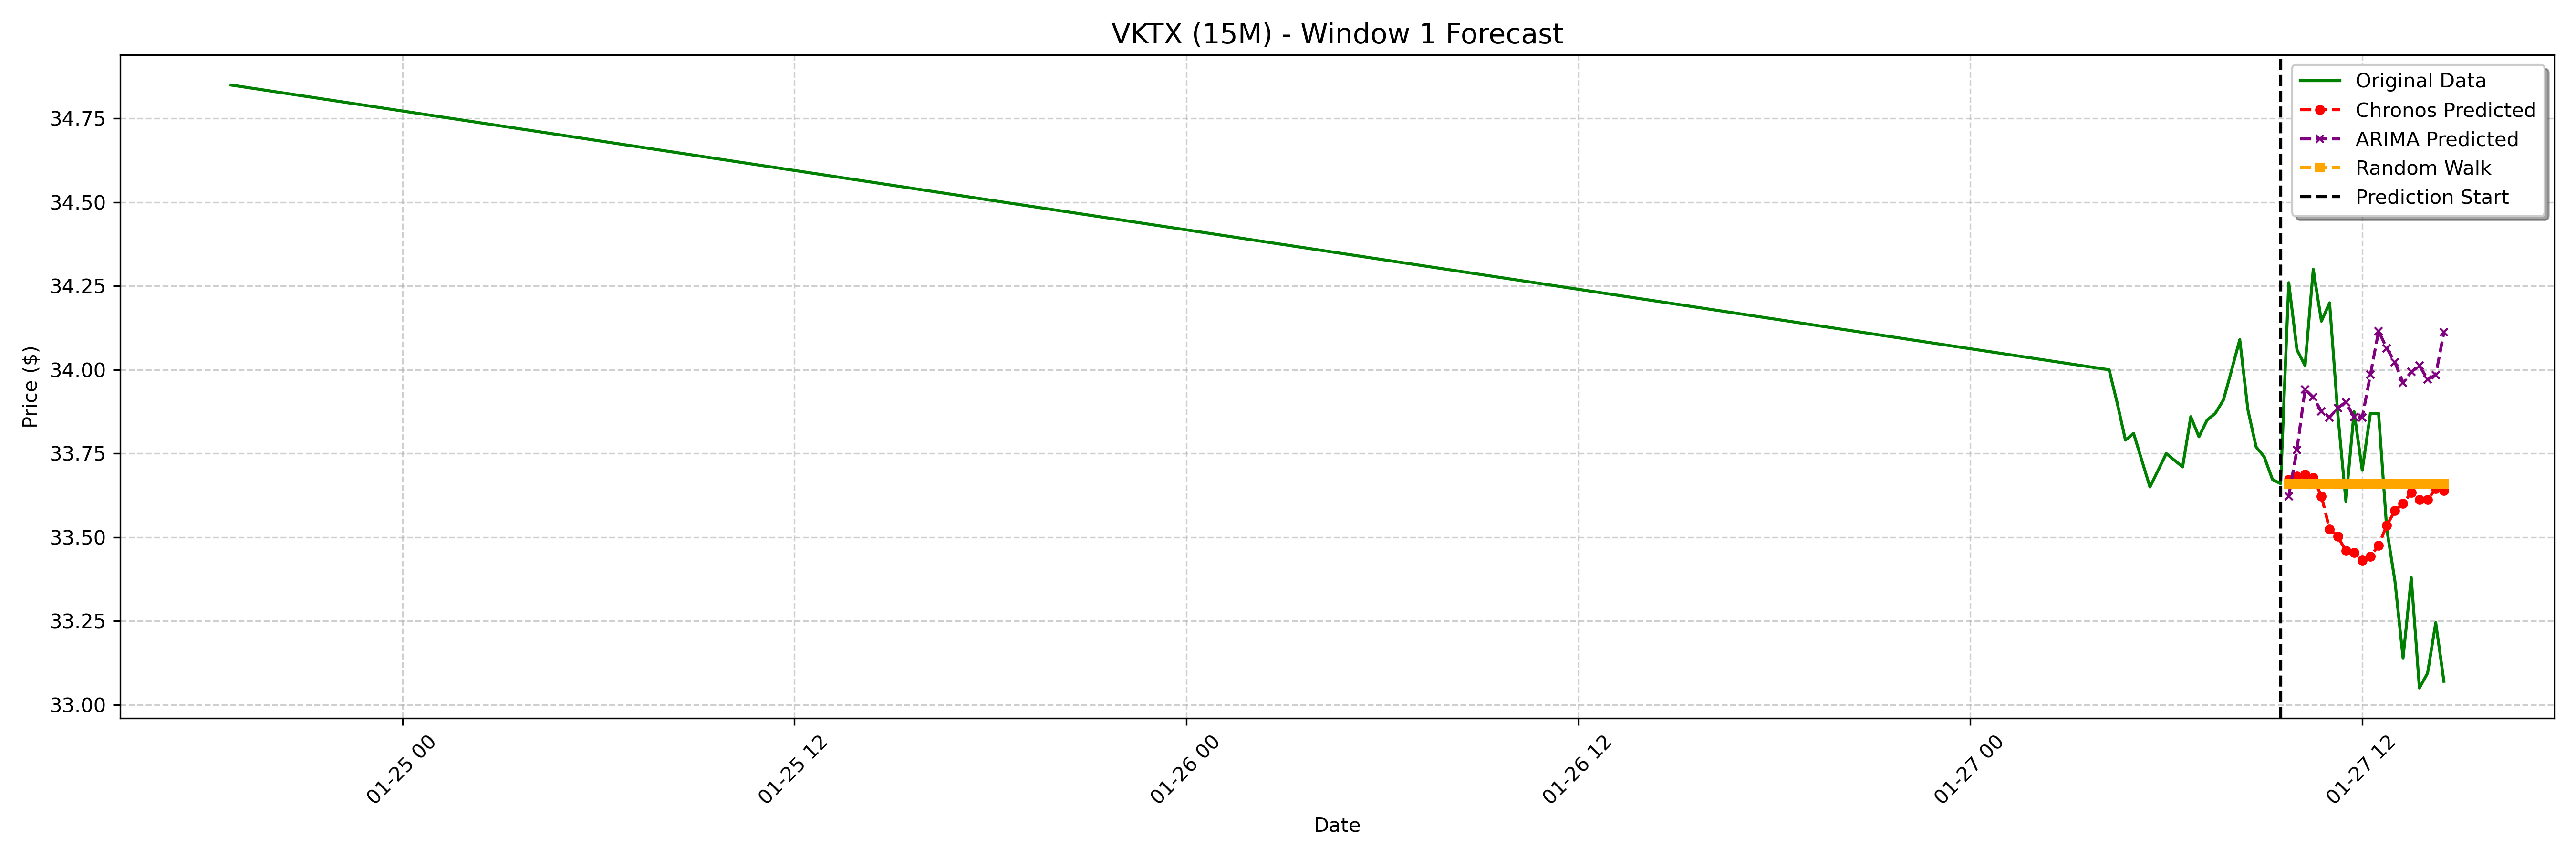

The data file committed next to this chart (first rows):
date, actual, chronos_forecast, arima_forecast, random_walk_forecast
2025-01-27 09:45:00-05:00, 34.26, 33.67, 33.62, 33.66
2025-01-27 10:00:00-05:00, 34.06, 33.68, 33.76, 33.66
2025-01-27 10:15:00-05:00, 34.01, 33.69, 33.94, 33.66
2025-01-27 10:30:00-05:00, 34.3, 33.68, 33.92, 33.66
2025-01-27 10:45:00-05:00, 34.15, 33.62, 33.88, 33.66
2025-01-27 11:00:00-05:00, 34.2, 33.52, 33.86, 33.66
2025-01-27 11:15:00-05:00, 33.87, 33.5, 33.89, 33.66
2025-01-27 11:30:00-05:00, 33.61, 33.46, 33.9, 33.66
2025-01-27 11:45:00-05:00, 33.88, 33.45, 33.86, 33.66
2025-01-27 12:00:00-05:00, 33.7, 33.43, 33.86, 33.66
2025-01-27 12:15:00-05:00, 33.87, 33.44, 33.99, 33.66
2025-01-27 12:30:00-05:00, 33.87, 33.48, 34.12, 33.66
2025-01-27 12:45:00-05:00, 33.52, 33.54, 34.06, 33.66
2025-01-27 13:00:00-05:00, 33.37, 33.58, 34.02, 33.66
2025-01-27 13:15:00-05:00, 33.14, 33.6, 33.96, 33.66
2025-01-27 13:30:00-05:00, 33.38, 33.63, 33.99, 33.66
2025-01-27 13:45:00-05:00, 33.05, 33.61, 34.01, 33.66
2025-01-27 14:00:00-05:00, 33.09, 33.61, 33.97, 33.66
2025-01-27 14:15:00-05:00, 33.24, 33.64, 33.98, 33.66
2025-01-27 14:30:00-05:00, 33.07, 33.64, 34.11, 33.66
